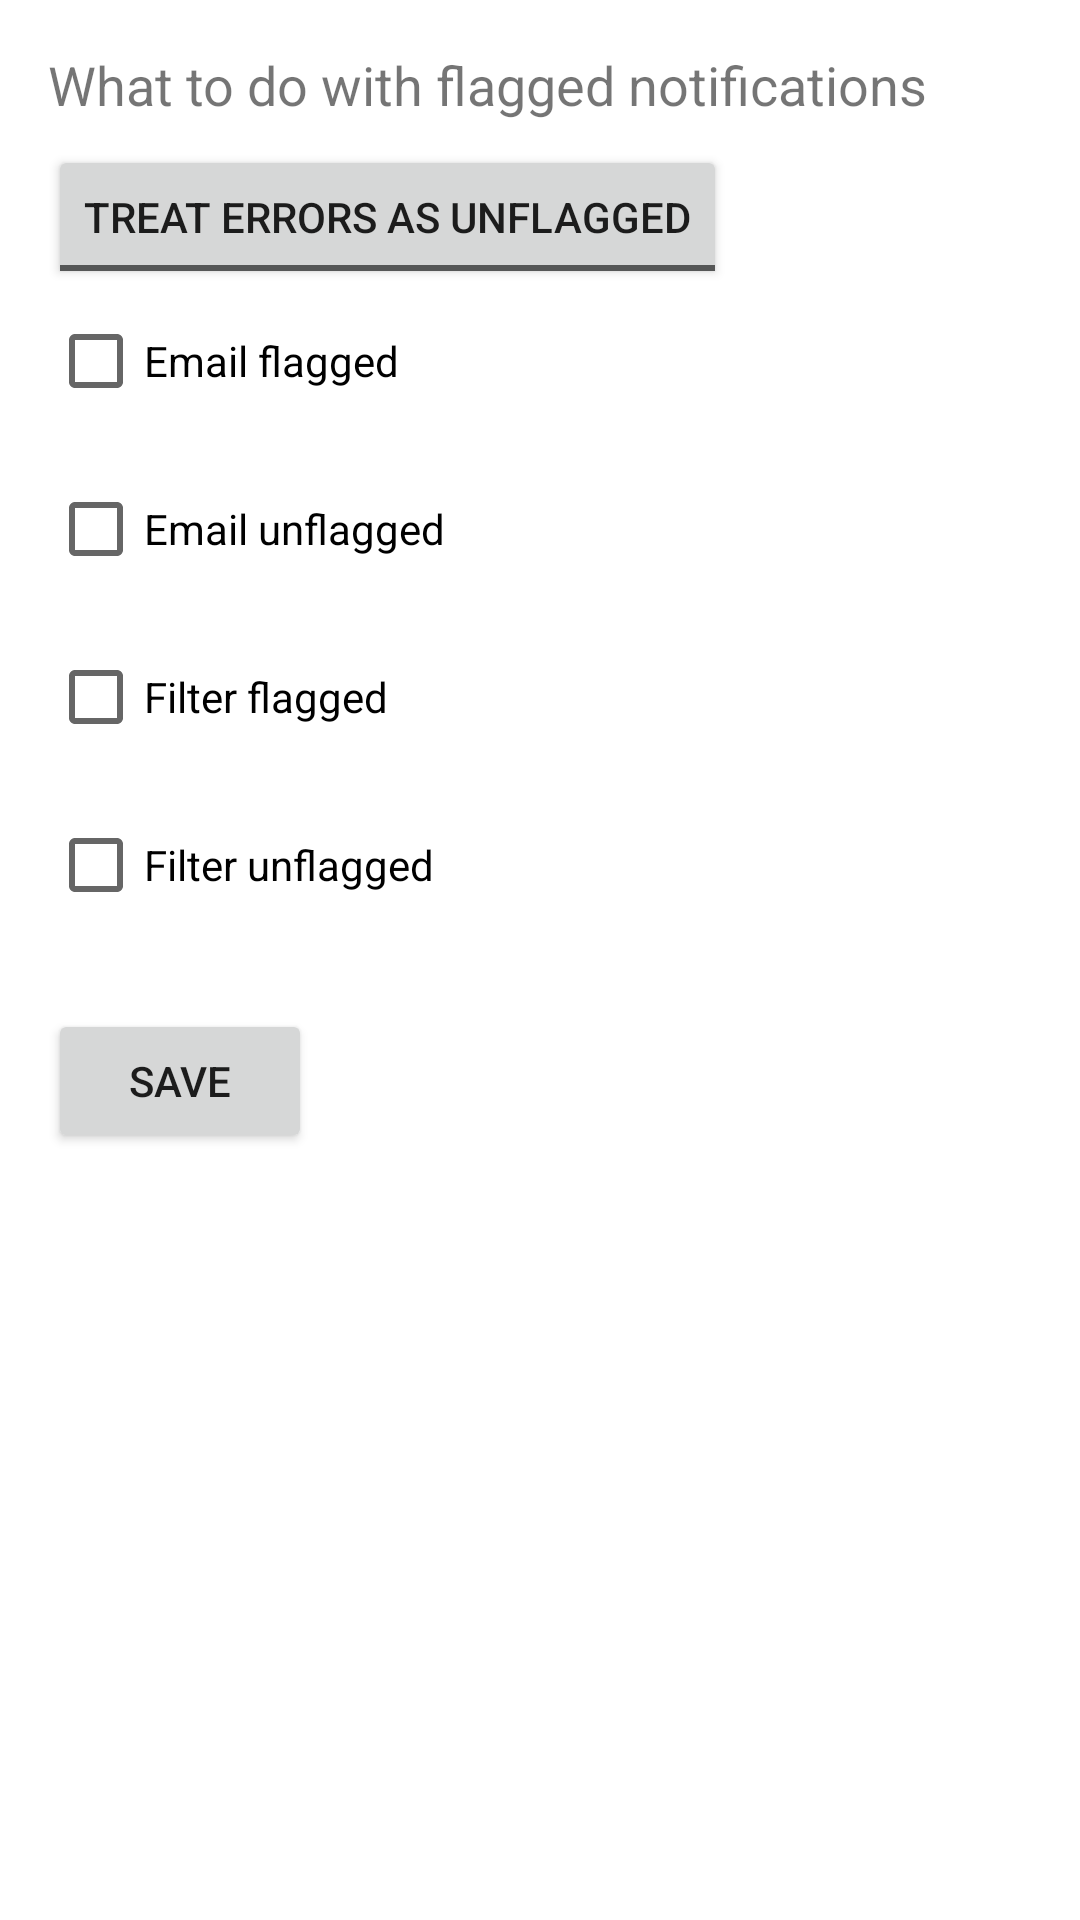

This screen was rendered from an Android layout file. Write that file and the resources it references.
<!-- AndroidManifest.xml: application theme Theme.PrioPing -->
<!-- res/layout/fragment_action.xml -->
<LinearLayout xmlns:android="http://schemas.android.com/apk/res/android"
    xmlns:tools="http://schemas.android.com/tools"
    android:layout_width="match_parent"
    android:layout_height="match_parent"
    android:orientation="vertical"
    android:padding="16dp"
    tools:context=".ui.logs.LogsFragment">

    <TextView
        android:id="@+id/instruction"
        android:layout_width="wrap_content"
        android:layout_height="wrap_content"
        android:text="What to do with flagged notifications"
        android:textSize="18sp"
        android:layout_marginBottom="8dp"/>
    <ToggleButton
        android:id="@+id/error_toggle"
        android:layout_width="wrap_content"
        android:layout_height="wrap_content"
        android:textOff="Treat Errors as Unflagged"
        android:textOn="Treat Errors as Flagged"
        android:checked="false"/>
    <CheckBox
        android:id="@+id/email_flagged_checkbox"
        android:layout_width="wrap_content"
        android:layout_height="wrap_content"
        android:text="Email flagged"
        android:layout_marginBottom="8dp"/>

    <CheckBox
        android:id="@+id/email_unflagged_checkbox"
        android:layout_width="wrap_content"
        android:layout_height="wrap_content"
        android:text="Email unflagged"
        android:layout_marginBottom="8dp"/>

    <com.google.android.material.textfield.TextInputLayout
        android:id="@+id/email_field_layout"
        android:layout_width="match_parent"
        android:layout_height="wrap_content"
        android:layout_marginBottom="8dp"
        android:visibility="gone"
        android:hint="Email">

        <com.google.android.material.textfield.TextInputEditText
            android:id="@+id/email_field"
            android:layout_width="match_parent"
            android:layout_height="wrap_content"
            android:inputType="textEmailAddress" />
    </com.google.android.material.textfield.TextInputLayout>

    <CheckBox
        android:id="@+id/filter_flagged_checkbox"
        android:layout_width="wrap_content"
        android:layout_height="wrap_content"
        android:text="Filter flagged"
        android:layout_marginBottom="8dp"/>

    <CheckBox
        android:id="@+id/filter_unflagged_checkbox"
        android:layout_width="wrap_content"
        android:layout_height="wrap_content"
        android:text="Filter unflagged"
        android:layout_marginBottom="8dp"/>

    <Button
        android:id="@+id/save_button"
        android:layout_width="wrap_content"
        android:layout_height="wrap_content"
        android:text="Save"
        android:layout_marginTop="16dp"
        android:layout_alignParentBottom="true" />

</LinearLayout>
<!-- resources referenced by this layout -->
<resources>
  <style name="Theme.PrioPing" parent="Theme.MaterialComponents.DayNight.DarkActionBar">
          
          <item name="colorPrimary">@color/purple_500</item>
          <item name="colorPrimaryVariant">@color/purple_700</item>
          <item name="colorOnPrimary">@color/white</item>
          
          <item name="colorSecondary">@color/teal_200</item>
          <item name="colorSecondaryVariant">@color/teal_700</item>
          <item name="colorOnSecondary">@color/black</item>
          
          <item name="android:statusBarColor">?attr/colorPrimaryVariant</item>
          
      </style>
  <!-- not gathered from this repository: default colours our renderer supplied (Android Studio template values) -->
  <color name="purple_500">#FF6200EE</color>
  <color name="purple_700">#FF3700B3</color>
  <color name="teal_200">#FF03DAC5</color>
  <color name="teal_700">#FF018786</color>
  <color name="black">#FF000000</color>
  <color name="white">#FFFFFFFF</color>
</resources>
